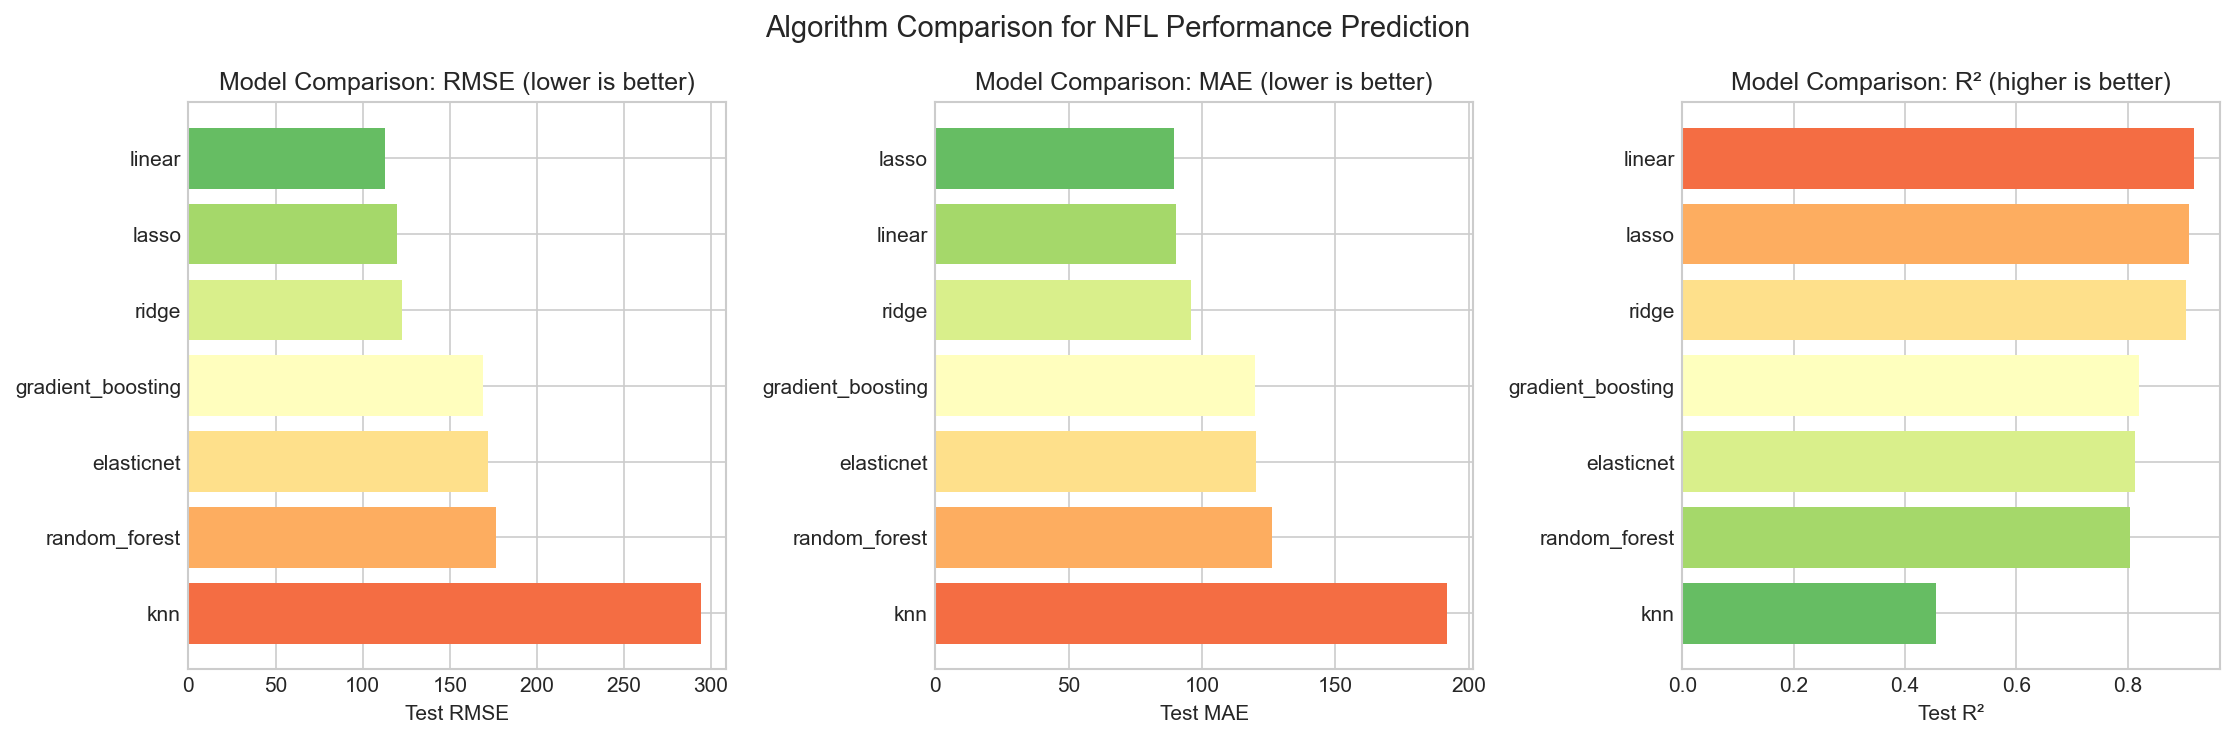

Data behind this chart, as committed beside it:
model, train_mae, train_rmse, train_r2, test_mae, test_rmse, test_r2, cv_rmse
linear, 39.09, 52.31, 0.9782, 90.19, 112.9, 0.9198, 300.3
lasso, 48.38, 59.67, 0.9716, 89.54, 119.8, 0.9097, 104.2
ridge, 46.85, 58.79, 0.9724, 95.79, 122.7, 0.9052, 125.1
gradient_boosting, 1.764, 2.34, 1, 119.7, 169.3, 0.8195, 149.1
elasticnet, 73.77, 93.19, 0.9307, 120.2, 172.1, 0.8136, 137
random_forest, 39.33, 56.13, 0.9749, 126, 176.6, 0.8037, 150.5
knn, 136.5, 175.9, 0.7532, 192, 294, 0.4558, 219.2
